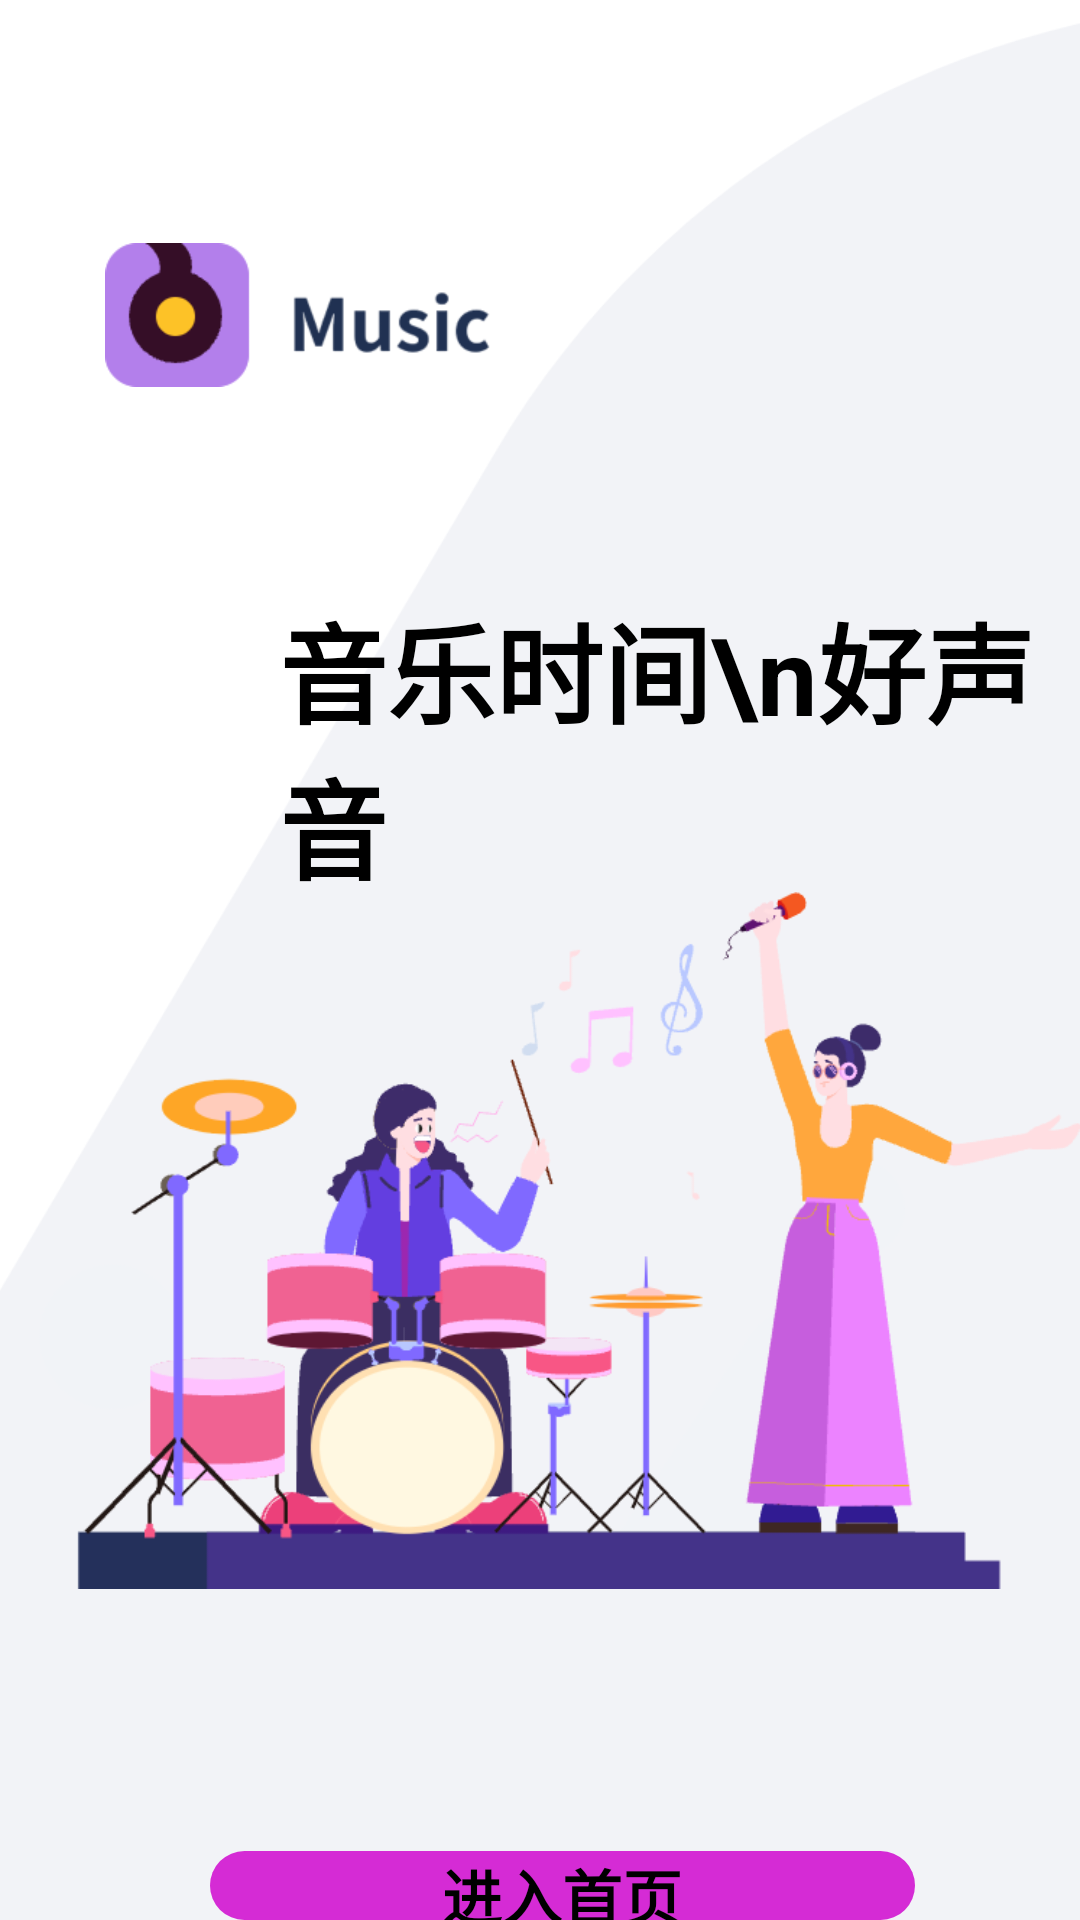

Layout XML and referenced resources for this Android screen:
<!-- AndroidManifest.xml: application theme AppTheme -->
<!-- res/layout/activity_start.xml -->
<?xml version="1.0" encoding="utf-8"?>
<RelativeLayout xmlns:android="http://schemas.android.com/apk/res/android"
    xmlns:app="http://schemas.android.com/apk/res-auto"
    android:id="@+id/start_layout"
    android:layout_width="match_parent"
    android:layout_height="match_parent"
    android:background="@color/white"
    android:fitsSystemWindows="true"
    >

    <ImageView
        android:layout_width="match_parent"
        android:layout_height="match_parent"
        android:src="@drawable/ic_start_bottom"
        android:scaleType="centerCrop">

    </ImageView>
    <ImageView
        android:layout_width="130dp"
        android:layout_height="48dp"
        android:layout_marginLeft="35dp"
        android:layout_marginTop="81dp"
        android:src="@drawable/ic_start_icon">
    </ImageView>
    <TextView
        android:layout_width="wrap_content"
        android:layout_height="wrap_content"
        android:text="音乐时间\n好声音"
        android:layout_marginLeft="93dp"
        android:layout_marginTop="197dp"
        android:textColor="@color/black"
        android:textStyle="bold"
        android:textSize="36dp">
    </TextView>
    <ImageView
        android:layout_width="match_parent"
        android:layout_height="241dp"
        android:layout_marginLeft="13dp"
        android:layout_marginTop="293dp"
        android:src="@drawable/ic_start_mid">
    </ImageView>
    <TextView
        android:id="@+id/enter_login"
        android:layout_width="235dp"
        android:layout_height="48dp"
        android:layout_marginLeft="70dp"
        android:layout_marginTop="617dp"
        android:text="进入首页"
        android:textColor="@color/black"
        android:textStyle="bold"
        android:textSize="20dp"
        android:gravity="center"
        android:background="@drawable/enter_bar_shape"
        >

    </TextView>
</RelativeLayout>
<!-- resources referenced by this layout -->
<resources>
  <color name="black">@android:color/black</color>
  <color name="white">@android:color/white</color>
  <!-- drawable enter_bar_shape (drawable) -->
  <?xml version="1.0" encoding="utf-8"?>
  <shape xmlns:android="http://schemas.android.com/apk/res/android"
      android:shape="rectangle">
  
      <corners android:radius="30dp" />
      <solid android:color="#D52BD5" />
  
  
  </shape>
  <!-- drawable ic_start_bottom: png bitmap (drawable-xxhdpi, 59264 bytes) -->
  <!-- drawable ic_start_icon: png bitmap (drawable-xxhdpi, 4911 bytes) -->
  <!-- drawable ic_start_mid: png bitmap (drawable-xxhdpi, 38263 bytes) -->
  <style name="AppTheme" parent="AppBaseTheme" />
  <style name="AppBaseTheme" parent="Theme.AppCompat.Light.NoActionBar">
          <item name="colorPrimary">@color/black</item>
          <item name="colorPrimaryDark">#FF1A65EE</item>
          <item name="colorAccent">#FF1A65EE</item>
          <item name="playBarBackground">@drawable/play_bar_bg_selector</item>
          
          
          <item name="android:windowTranslucentStatus">true</item>
          <item name="android:windowTranslucentNavigation">true</item>
      </style>
</resources>
